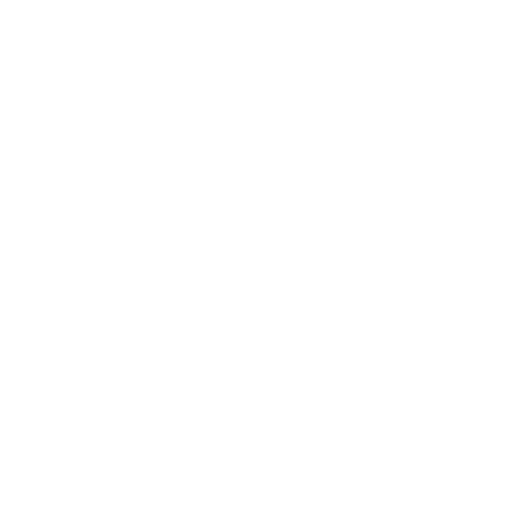
t = 0.00 s
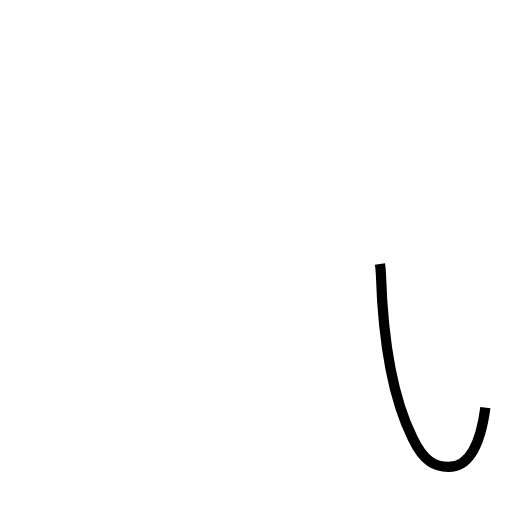
t = 0.89 s
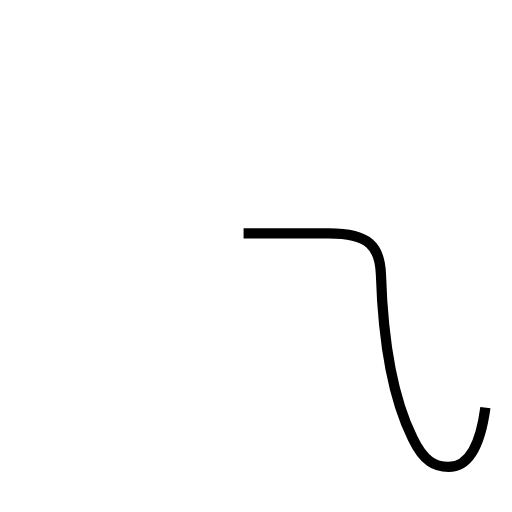
t = 1.33 s
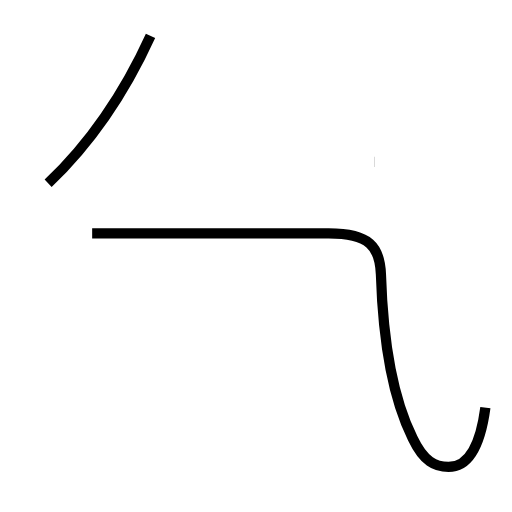
t = 2.31 s
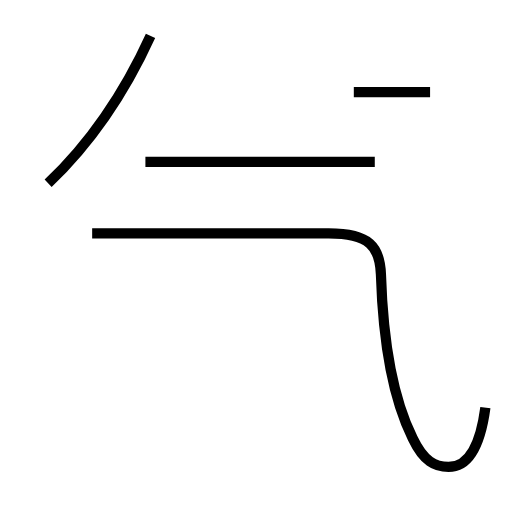
t = 3.20 s
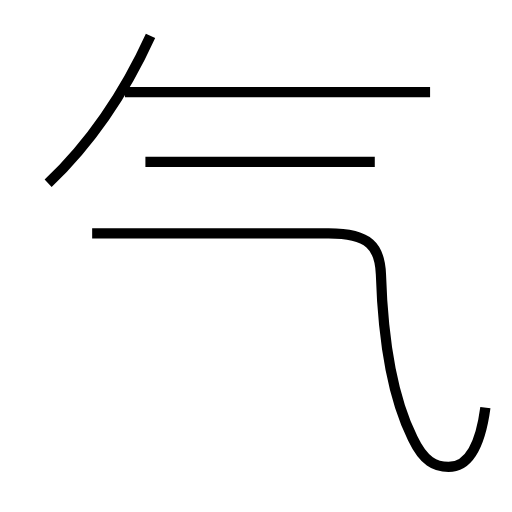
t = 3.87 s

The animated SVG that drew these frames (rendered in a browser with its animation timeline set to each time). Animation: 4 SMIL elements (animate=4); one cycle of 3.87 s.

<?xml version='1.0' encoding='utf-8'?>
<svg viewBox="0.0 -6.0 50.0 50.0" version="1.1" xmlns="http://www.w3.org/2000/svg"><rect x="-1000" y="-1000" width="2000" height="2000" stroke="white" fill="white" /><g style="fill:none;stroke:#000000;stroke-width:1"><path d="M 47.4 -4.2 C 46.8 0.3 45.4 1.6 43.8 1.6 C 42.5 1.6 41.4 1.1 40.3 -1.2 C 38.4 -5.0 37.4 -10.8 37.2 -17.2 C 37.1 -19.9 36.1 -21.2 32.1 -21.2 L 9.0 -21.2 " transform="translate(0.0 38.0)" stroke-dasharray="59.24883736827965" stroke-dashoffset="59.24883736827965"><animate attributeName="stroke-dashoffset" from="59.24883736827965" to="0" dur="1.7774651210483896s" begin="0s" fill="freeze" /></path><path d="M 4.7 -26.1 C 8.6 -29.8 12.1 -34.8 14.7 -40.5 " transform="translate(0.0 38.0)" stroke-dasharray="17.636704090649385" stroke-dashoffset="17.636704090649385"><animate attributeName="stroke-dashoffset" from="17.636704090649385" to="0" dur="0.5291011227194815s" begin="1.7774651210483896s" fill="freeze" /></path><path d="M 36.6 -28.2 L 14.2 -28.2 " transform="translate(0.0 38.0)" stroke-dasharray="22.400000000000002" stroke-dashoffset="22.400000000000002"><animate attributeName="stroke-dashoffset" from="22.400000000000002" to="0" dur="0.672s" begin="2.306566243767871s" fill="freeze" /></path><path d="M 42.0 -35.0 L 12.2 -35.0" transform="translate(0.0 38.0)" stroke-dasharray="29.8" stroke-dashoffset="29.8"><animate attributeName="stroke-dashoffset" from="29.8" to="0" dur="0.894s" begin="2.978566243767871s" fill="freeze" /></path></g></svg>
